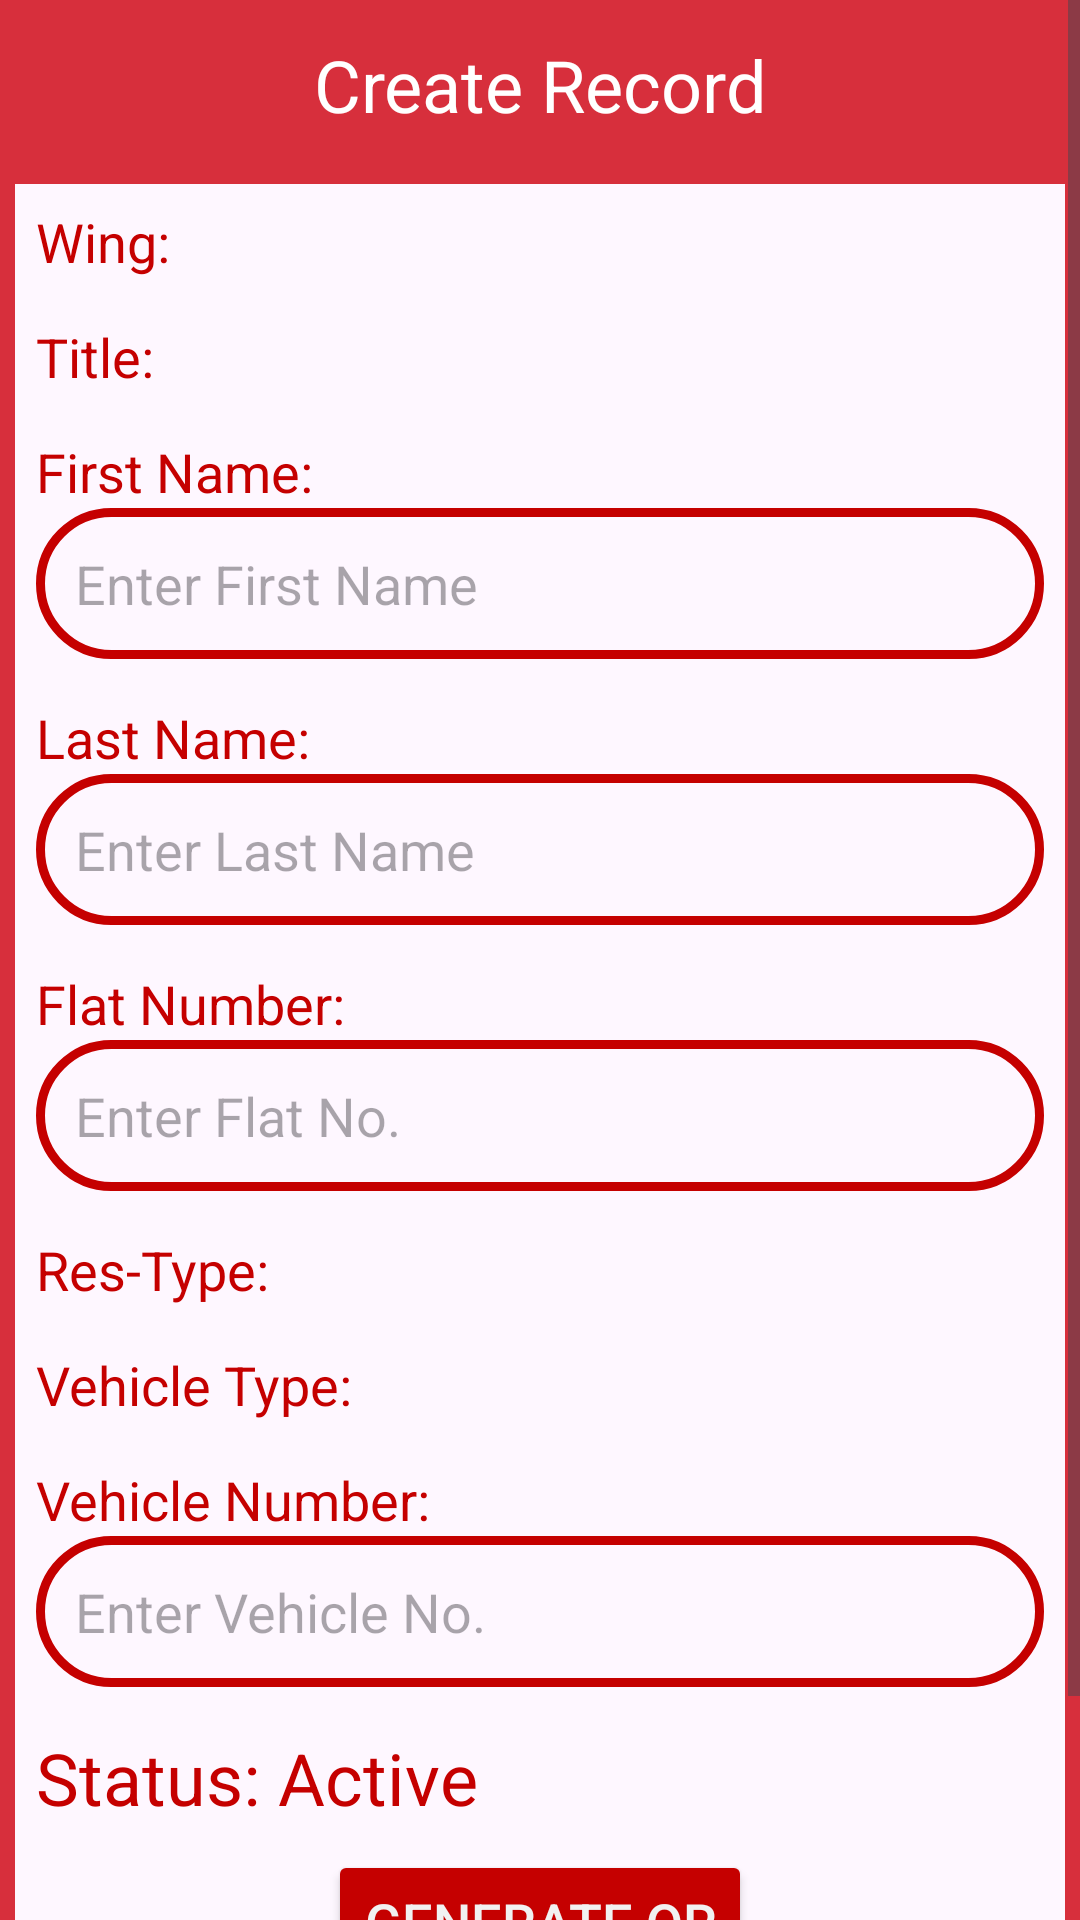

The Android layout XML behind this screen, and the referenced resources:
<!-- AndroidManifest.xml: application theme Theme.ResiScan -->
<!-- res/layout/activity_main.xml -->
<?xml version="1.0" encoding="utf-8"?>
<LinearLayout xmlns:android="http://schemas.android.com/apk/res/android"
    xmlns:app="http://schemas.android.com/apk/res-auto"
    xmlns:tools="http://schemas.android.com/tools"
    android:layout_width="match_parent"
    android:layout_height="match_parent"
    android:orientation="vertical"
    tools:context=".MainActivity">

    <ScrollView
        android:layout_width="match_parent"
        android:layout_height="wrap_content">
        <LinearLayout
            android:layout_width="match_parent"
            android:layout_height="wrap_content"
            android:orientation="vertical">

            <TextView
                android:id="@+id/heading2"
                android:layout_width="match_parent"
                android:layout_height="wrap_content"
                android:text="Create Record"
                android:textSize="24sp"
                android:padding="12dp"
                android:gravity="center_horizontal"
                android:background="@color/red_main"
                android:textColor="@color/white"/>

            <LinearLayout
                android:id="@+id/form_container"
                android:layout_width="match_parent"
                android:layout_height="wrap_content"
                android:orientation="vertical"
                android:background="@drawable/form_container"
                android:padding="12dp">

                <TextView
                    android:id="@+id/wing_text"
                    android:layout_width="wrap_content"
                    android:layout_height="wrap_content"
                    android:text="Wing:"
                    android:textSize="18sp"
                    android:textColor="@color/red_alt"/>

                <Spinner
                    android:id="@+id/wing"
                    android:layout_width="match_parent"
                    android:layout_height="wrap_content"
                    android:hint="Enter Wing"
                    android:background="@drawable/input_box"
                    android:textSize="18sp"
                    android:paddingLeft="10dp"
                    android:layout_marginBottom="14dp"
                    android:inputType="text"
                    android:textColor="@color/red_alt"/>

                <TextView
                    android:id="@+id/title_text"
                    android:layout_width="wrap_content"
                    android:layout_height="wrap_content"
                    android:text="Title:"
                    android:textSize="18sp"
                    android:textColor="@color/red_alt"/>

                <Spinner
                    android:id="@+id/title"
                    android:layout_width="match_parent"
                    android:layout_height="wrap_content"
                    android:hint="Enter Title"
                    android:background="@drawable/input_box"
                    android:textSize="18sp"
                    android:paddingLeft="10dp"
                    android:layout_marginBottom="14dp"
                    android:inputType="text"
                    android:textColor="@color/red_alt"/>

                <TextView
                    android:id="@+id/fname_text"
                    android:layout_width="wrap_content"
                    android:layout_height="wrap_content"
                    android:text="First Name:"
                    android:textSize="18sp"
                    android:textColor="@color/red_alt"/>

                <EditText
                    android:id="@+id/fname"
                    android:layout_width="match_parent"
                    android:layout_height="wrap_content"
                    android:hint="Enter First Name"
                    android:background="@drawable/input_box"
                    android:textSize="18sp"
                    android:padding="13dp"
                    android:layout_marginBottom="14dp"
                    android:inputType="textCapSentences"
                    android:textColor="@color/black"/>

                <TextView
                    android:id="@+id/lname_text"
                    android:layout_width="wrap_content"
                    android:layout_height="wrap_content"
                    android:text="Last Name:"
                    android:textSize="18sp"
                    android:textColor="@color/red_alt"/>

                <EditText
                    android:id="@+id/lname"
                    android:layout_width="match_parent"
                    android:layout_height="wrap_content"
                    android:hint="Enter Last Name"
                    android:background="@drawable/input_box"
                    android:textSize="18sp"
                    android:padding="13dp"
                    android:layout_marginBottom="14dp"
                    android:inputType="textCapSentences"
                    android:textColor="@color/black"/>

                <TextView
                    android:id="@+id/fno_text"
                    android:layout_width="wrap_content"
                    android:layout_height="wrap_content"
                    android:text="Flat Number:"
                    android:textSize="18sp"
                    android:textColor="@color/red_alt"/>

                <EditText
                    android:id="@+id/fno"
                    android:layout_width="match_parent"
                    android:layout_height="wrap_content"
                    android:hint="Enter Flat No."
                    android:background="@drawable/input_box"
                    android:textSize="18sp"
                    android:padding="13dp"
                    android:layout_marginBottom="14dp"
                    android:inputType="number"
                    android:textColor="@color/black"/>

                <TextView
                    android:id="@+id/res_text"
                    android:layout_width="wrap_content"
                    android:layout_height="wrap_content"
                    android:text="Res-Type:"
                    android:textSize="18sp"
                    android:textColor="@color/red_alt"/>

                <Spinner
                    android:id="@+id/res"
                    android:layout_width="match_parent"
                    android:layout_height="wrap_content"
                    android:hint="Enter Resident Type"
                    android:background="@drawable/input_box"
                    android:textSize="18sp"
                    android:paddingLeft="10dp"
                    android:layout_marginBottom="14dp"
                    android:inputType="text"
                    android:textColor="@color/red_alt"/>

                <TextView
                    android:id="@+id/vtype_text"
                    android:layout_width="wrap_content"
                    android:layout_height="wrap_content"
                    android:text="Vehicle Type:"
                    android:textSize="18sp"
                    android:textColor="@color/red_alt"/>

                <Spinner
                    android:id="@+id/vtype"
                    android:layout_width="match_parent"
                    android:layout_height="wrap_content"
                    android:hint="Enter Vehicle Type"
                    android:background="@drawable/input_box"
                    android:textSize="18sp"
                    android:paddingLeft="10dp"
                    android:layout_marginBottom="14dp"
                    android:inputType="text"
                    android:textColor="@color/red_alt"/>

                <TextView
                    android:id="@+id/vno_text"
                    android:layout_width="wrap_content"
                    android:layout_height="wrap_content"
                    android:text="Vehicle Number:"
                    android:textSize="18sp"
                    android:textColor="@color/red_alt"/>

                <EditText
                    android:id="@+id/vno"
                    android:layout_width="match_parent"
                    android:layout_height="wrap_content"
                    android:hint="Enter Vehicle No."
                    android:background="@drawable/input_box"
                    android:textSize="18sp"
                    android:padding="13dp"
                    android:layout_marginBottom="14dp"
                    android:inputType="textCapCharacters"
                    android:textColor="@color/black"/>

                <TextView
                    android:id="@+id/status_text"
                    android:layout_width="wrap_content"
                    android:layout_height="wrap_content"
                    android:text="Status: Active"
                    android:textSize="24sp"
                    android:textColor="@color/red_alt"
                    android:layout_marginBottom="8dp"/>

                <Button
                    android:id="@+id/generateBtn"
                    android:layout_width="wrap_content"
                    android:layout_height="wrap_content"
                    android:text="Generate QR"
                    android:layout_gravity="center_horizontal"
                    android:textSize="18sp"
                    android:textColor="@color/white_alt"
                    android:backgroundTint="@color/red_alt"/>

            </LinearLayout>

            <ProgressBar
                android:layout_width="wrap_content"
                android:layout_height="wrap_content"
                android:id="@+id/progressBar"
                android:layout_gravity="center"
                android:indeterminateTint="@color/red_alt"
                android:visibility="invisible"/>

        </LinearLayout>
    </ScrollView>
</LinearLayout>
<!-- resources referenced by this layout -->
<resources>
  <color name="black">#FF000000</color>
  <color name="red_alt">#C50000</color>
  <color name="red_main">#d72f3c</color>
  <color name="white">#FFFFFFFF</color>
  <color name="white_alt">#F1F1F1</color>
  <!-- drawable form_container (drawable) -->
  <?xml version="1.0" encoding="utf-8"?>
  <shape xmlns:android="http://schemas.android.com/apk/res/android"
      android:shape="rectangle">
      <corners
          android:bottomLeftRadius="20dp"
          android:bottomRightRadius="20dp"/>
  
      <stroke android:color="@color/red_main"
          android:width="5dp"/>
  </shape>
  <!-- drawable input_box (drawable) -->
  <?xml version="1.0" encoding="utf-8"?>
  <shape xmlns:android="http://schemas.android.com/apk/res/android"
      android:shape="rectangle">
  
      <stroke
          android:color="@color/red_alt"
          android:width="3dp"/>
      <corners
          android:radius="30dp"/>
  </shape>
  <style name="Theme.ResiScan" parent="Theme.Material3.Light.NoActionBar">
          
          <item name="colorPrimary">@color/white_alt</item>
          <item name="colorPrimaryVariant">@color/red</item>
          <item name="colorOnPrimary">@color/white_alt</item>
          
          <item name="colorSecondary">@color/white_alt</item>
          <item name="colorSecondaryVariant">@color/red_alt</item>
          <item name="colorOnSecondary">@color/red</item>
          <item name="colorOnSurface">@color/white_alt</item>
          <item name="colorOnSurfaceVariant">@color/white_alt</item>
          <item name="colorSurfaceContainerHigh">@color/red_alt</item>
  
          <item name="android:statusBarColor">@color/red_main</item>
      </style>
  <color name="red">#E70000</color>
</resources>
